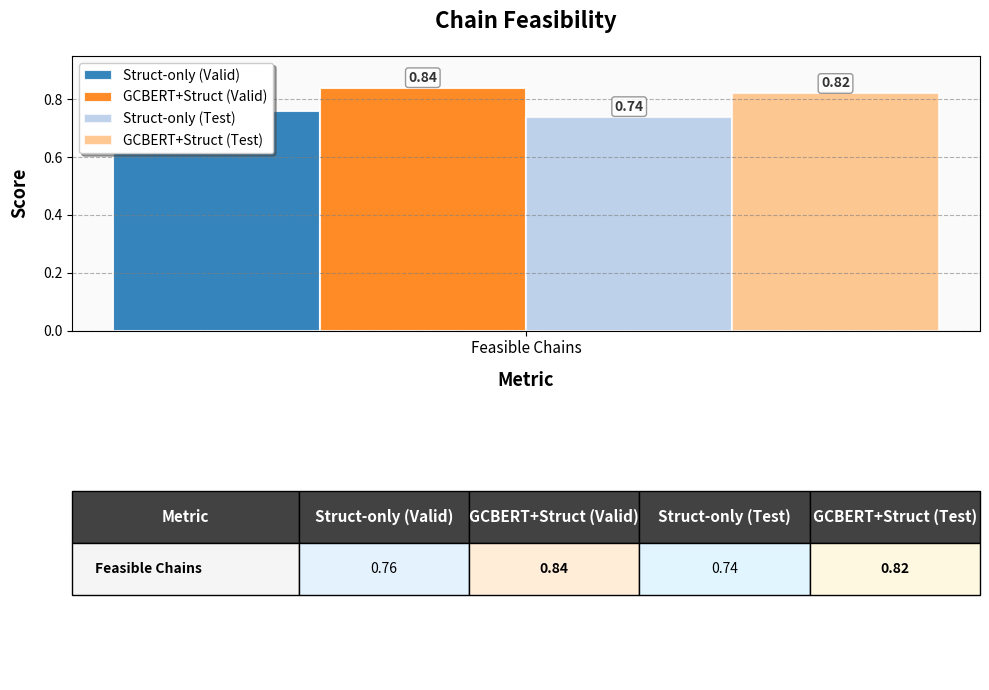

Write Python code to recreate this figure.
import matplotlib.pyplot as plt
import numpy as np
import pandas as pd

# --- COLOR SCHEME from previous charts ---
COLOR_STRUCT_VALID = '#1f77b4'   # Dark Blue
COLOR_GCBERT_VALID = '#ff7f0e'   # Dark Orange
COLOR_STRUCT_TEST = '#aec7e8'    # Light Blue
COLOR_GCBERT_TEST = '#ffbb78'    # Light Orange
# -----------------------------------------

# Data - single metric
metric_name = 'Feasible Chains'
struct_only_valid = 0.76
gcbert_valid = 0.84
struct_only_test = 0.74
gcbert_test = 0.82

# Create figure
fig, (ax_chart, ax_table) = plt.subplots(2, 1, figsize=(10, 7))
fig.subplots_adjust(top=0.85, hspace=0.35)
ax_table.axis('off')

# Create single group of bars at position 0
x = 0
width = 0.18

# Create bars with proper spacing
bars1 = ax_chart.bar(x - 1.5*width, struct_only_valid, width,
                     label='Struct-only (Valid)', color=COLOR_STRUCT_VALID,
                     edgecolor='white', linewidth=1.5, alpha=0.9)

bars2 = ax_chart.bar(x - 0.5*width, gcbert_valid, width,
                     label='GCBERT+Struct (Valid)', color=COLOR_GCBERT_VALID,
                     edgecolor='white', linewidth=1.5, alpha=0.9)

bars3 = ax_chart.bar(x + 0.5*width, struct_only_test, width,
                     label='Struct-only (Test)', color=COLOR_STRUCT_TEST,
                     edgecolor='white', linewidth=1.5, alpha=0.8)

bars4 = ax_chart.bar(x + 1.5*width, gcbert_test, width,
                     label='GCBERT+Struct (Test)', color=COLOR_GCBERT_TEST,
                     edgecolor='white', linewidth=1.5, alpha=0.8)

# Add value labels with white background boxes
def label_bars(bars, value):
    for bar in bars:
        height = bar.get_height()
        ax_chart.text(bar.get_x() + bar.get_width() / 2., height + 0.01,
                      f'{value:.2f}', ha='center', va='bottom',
                      fontsize=10, fontweight='bold', color='#333333',
                      bbox=dict(boxstyle='round,pad=0.2', facecolor='white', 
                               edgecolor='gray', alpha=0.8))

label_bars(bars1, struct_only_valid)
label_bars(bars2, gcbert_valid)
label_bars(bars3, struct_only_test)
label_bars(bars4, gcbert_test)

# Chart styling
ax_chart.set_xlabel('Metric', fontsize=13, fontweight='bold', labelpad=10)
ax_chart.set_ylabel('Score', fontsize=13, fontweight='bold', labelpad=10)
ax_chart.set_title('Chain Feasibility', fontsize=16, fontweight='bold', pad=20)
ax_chart.set_xticks([0])
ax_chart.set_xticklabels([metric_name], fontsize=11)
ax_chart.legend(loc='upper left', fontsize=10, frameon=True, fancybox=True, shadow=True)
ax_chart.grid(axis='y', linestyle='--', alpha=0.6, color='gray')
ax_chart.set_facecolor('#fafafa')
ax_chart.set_ylim(0, 0.95)  # Adjusted for feasibility scores

# Data table
table_data_display = [['Feasible Chains', '0.76', '0.84', '0.74', '0.82']]

table = ax_table.table(cellText=table_data_display,
                       colLabels=['Metric', 'Struct-only (Valid)', 'GCBERT+Struct (Valid)', 
                                 'Struct-only (Test)', 'GCBERT+Struct (Test)'],
                       cellLoc='center',
                       loc='center',
                       colWidths=[0.25, 0.1875, 0.1875, 0.1875, 0.1875])

# Table styling
table.auto_set_font_size(False)
table.set_fontsize(10)
table.scale(1, 2.5)

# Header row
for i in range(5):
    cell = table[(0, i)]
    cell.set_facecolor('#424242')
    cell.set_text_props(weight='bold', color='white', fontsize=11)

# Data row with color coding
for j in range(5):
    cell = table[(1, j)]
    
    if j == 0:  # Metric column
        cell.set_facecolor('#f5f5f5')
        cell.set_text_props(ha='left', fontsize=10, weight='bold')
    elif j == 1:  # Struct-only (Valid) - light blue
        cell.set_facecolor('#e3f2fd')
        cell.set_text_props(ha='center', fontsize=10)
    elif j == 2:  # GCBERT+Struct (Valid) - light orange, bold
        cell.set_facecolor('#ffedd8')
        cell.set_text_props(ha='center', fontsize=10, weight='bold')
    elif j == 3:  # Struct-only (Test) - lighter blue
        cell.set_facecolor('#e1f5fe')
        cell.set_text_props(ha='center', fontsize=10)
    elif j == 4:  # GCBERT+Struct (Test) - lighter orange, bold
        cell.set_facecolor('#fff8e1')
        cell.set_text_props(ha='center', fontsize=10, weight='bold')

plt.tight_layout()
plt.show()
